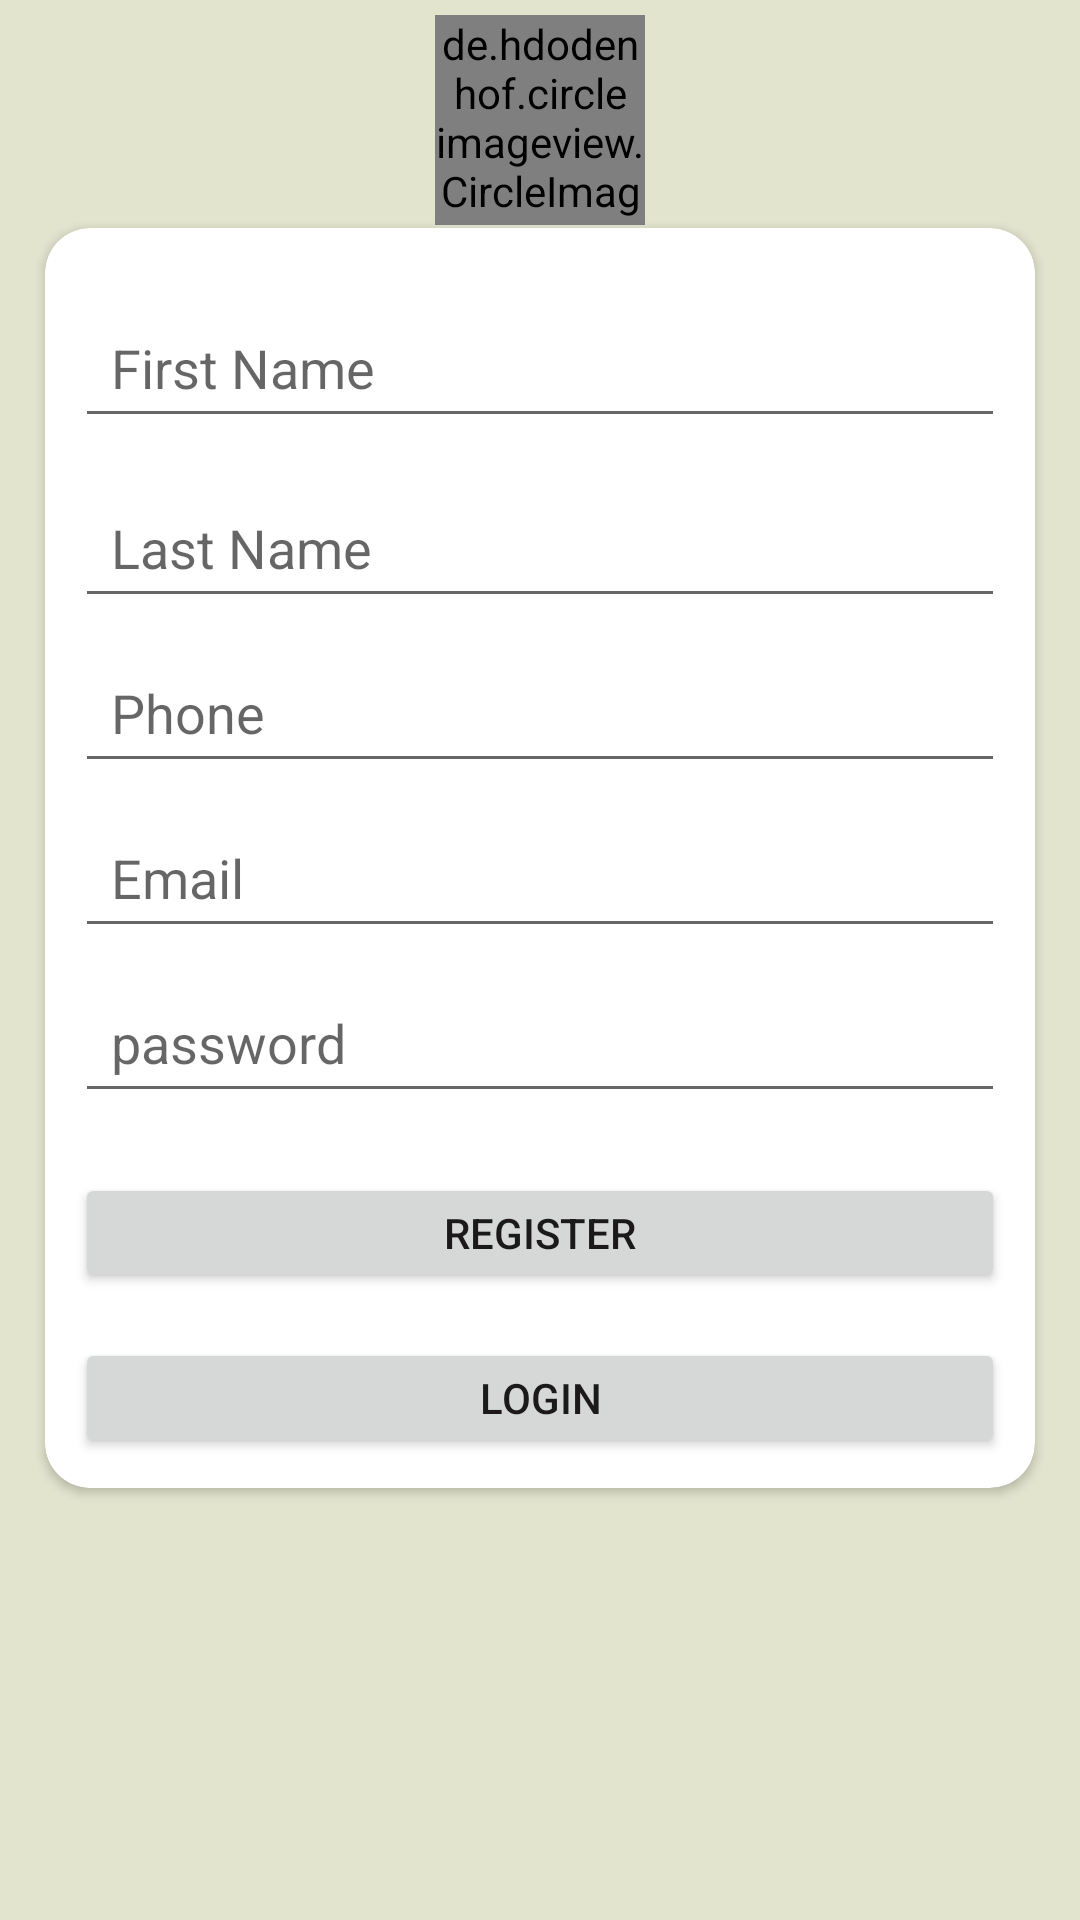

The Android layout XML behind this screen, and the referenced resources:
<!-- AndroidManifest.xml: application theme Theme.AppCompat.Light -->
<!-- res/layout/activity_register.xml -->
<?xml version="1.0" encoding="utf-8"?>
 <LinearLayout
        xmlns:android="http://schemas.android.com/apk/res/android"
        xmlns:app="http://schemas.android.com/apk/res-auto"
        xmlns:tools="http://schemas.android.com/tools"
        android:layout_width="match_parent"
        android:layout_height="match_parent"
        android:orientation="vertical"
        tools:context=".auth.RegisterActivity"
        android:background="@color/background"
    >



    <de.hdodenhof.circleimageview.CircleImageView
        android:id="@+id/register_image"
            android:layout_width="70dp"
            android:layout_height="70dp"
            android:layout_gravity="center"
            android:layout_marginTop="5dp"
            android:scaleType="centerCrop"
           android:src="@drawable/person"
            />

        <androidx.cardview.widget.CardView
            android:layout_width="wrap_content"
            android:layout_height="wrap_content"
            android:layout_gravity="center"
            app:cardCornerRadius="15dp"
            android:elevation="5dp"
            android:layout_marginTop="1dp"
            android:padding="10dp">

            <LinearLayout
                android:layout_width="wrap_content"
                android:layout_height="wrap_content"
                android:orientation="vertical"
                android:padding="10dp">

                <EditText
                    android:id="@+id/register_firstName"
                    android:layout_width="310dp"
                    android:layout_height="50dp"
                    android:layout_marginTop="10dp"
                    android:layout_gravity="center"
                    android:hint="First Name"
                    android:drawablePadding="12dp"
                    android:ems="10"
                    android:inputType="none"
                    android:paddingStart="12dp"
                    android:paddingEnd="12dp" />

                <EditText
                    android:id="@+id/register_secondName"
                    android:layout_width="310dp"
                    android:layout_height="50dp"
                    android:layout_marginTop="10dp"
                    android:layout_gravity="center"
                    android:hint="Last Name"
                    android:drawablePadding="12dp"
                    android:ems="10"
                    android:inputType="none"
                    android:paddingStart="12dp"
                    android:paddingEnd="12dp" />

                <EditText
                    android:id="@+id/register_phone"
                    android:layout_width="310dp"
                    android:layout_height="50dp"
                    android:layout_marginTop="5dp"
                    android:layout_gravity="center"
                    android:hint="Phone"
                    android:drawablePadding="12dp"
                    android:ems="10"
                    android:inputType="none"
                    android:paddingStart="12dp"
                    android:paddingEnd="12dp"/>

                <EditText
                    android:id="@+id/register_Email"
                    android:layout_width="310dp"
                    android:layout_height="50dp"
                    android:layout_gravity="center"
                    android:layout_marginTop="5dp"
                    android:drawablePadding="12dp"
                    android:ems="10"
                    android:hint="Email"
                    android:inputType="textPersonName"
                    android:paddingStart="12dp"
                    android:paddingEnd="12dp" />/>

                <EditText
                    android:id="@+id/register_password"
                    android:layout_width="310dp"
                    android:layout_height="50dp"
                    android:layout_gravity="center"
                    android:layout_marginTop="5dp"
                    android:drawablePadding="12dp"
                    android:ems="10"
                    android:hint="password"
                    android:inputType="textPassword"
                    android:paddingStart="12dp"
                    android:paddingEnd="12dp"/>

                <androidx.appcompat.widget.AppCompatButton
                    android:id="@+id/register_BTN"
                    android:layout_width="310dp"
                    android:layout_height="40dp"
                    android:layout_gravity="center"
                    android:layout_marginTop="20dp"
                    android:text="Register"
                    android:textColor="@color/black"
                    tools:layout_editor_absoluteX="103dp"
                    tools:layout_editor_absoluteY="282dp"
                    android:onClick="registerUser"/>

                <androidx.appcompat.widget.AppCompatButton
                    android:id="@+id/register_moveToLogin"
                    android:layout_width="310dp"
                    android:layout_height="40dp"
                    android:layout_gravity="center"
                    android:layout_marginTop="15dp"
                    android:text="login"
                    android:textColor="@color/black"
                    tools:layout_editor_absoluteX="103dp"
                    tools:layout_editor_absoluteY="282dp"
                    />
            </LinearLayout>
        </androidx.cardview.widget.CardView>
    </LinearLayout>
<!-- resources referenced by this layout -->
<resources>
  <color name="background">#E3E4CE</color>
  <color name="black">#1B1919</color>
</resources>
